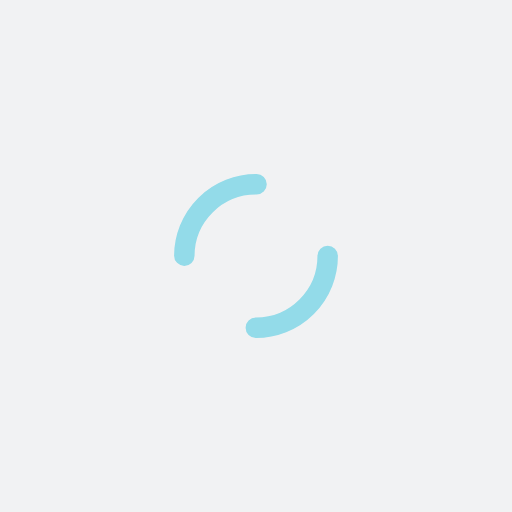
t = 0.00 s
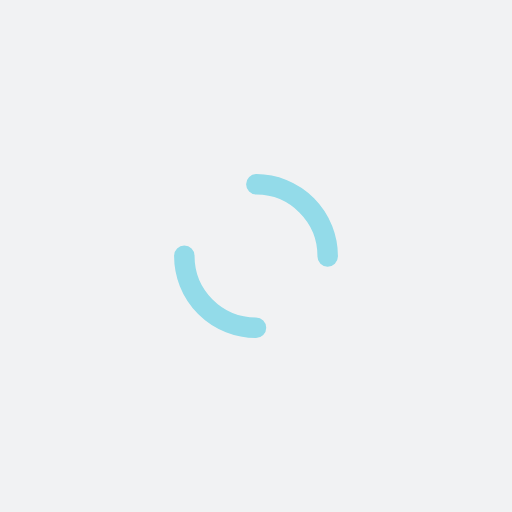
t = 0.25 s
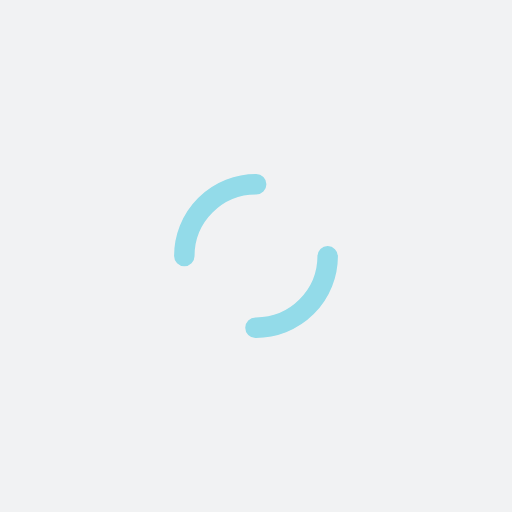
t = 0.50 s
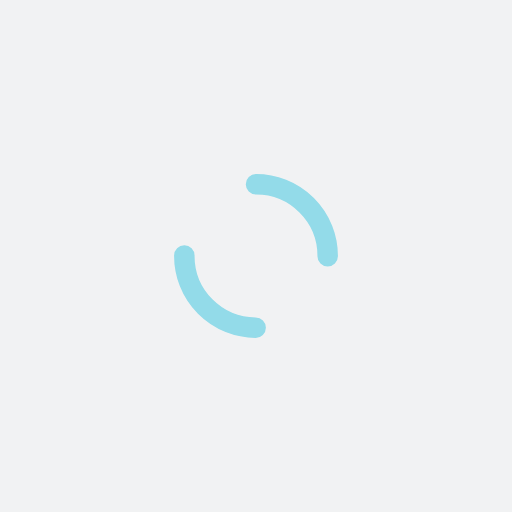
t = 0.75 s

The animated SVG that drew these frames (rendered in a browser with its animation timeline set to each time). Animation: 1 SMIL element (animateTransform=1); one cycle of 1.00 s, repeats indefinitely.

<?xml version="1.0" encoding="utf-8"?>
<svg xmlns="http://www.w3.org/2000/svg" xmlns:xlink="http://www.w3.org/1999/xlink" style="margin: auto; background: rgb(241, 242, 243); display: block; shape-rendering: auto;" width="200px" height="200px" viewBox="0 0 100 100" preserveAspectRatio="xMidYMid">
<circle cx="50" cy="50" r="14" stroke-width="4" stroke="#93dbe9" stroke-dasharray="21.991148575128552 21.991148575128552" fill="none" stroke-linecap="round">
  <animateTransform attributeName="transform" type="rotate" repeatCount="indefinite" dur="1s" keyTimes="0;1" values="0 50 50;360 50 50"></animateTransform>
</circle>
<!-- [ldio] generated by https://loading.io/ --></svg>
